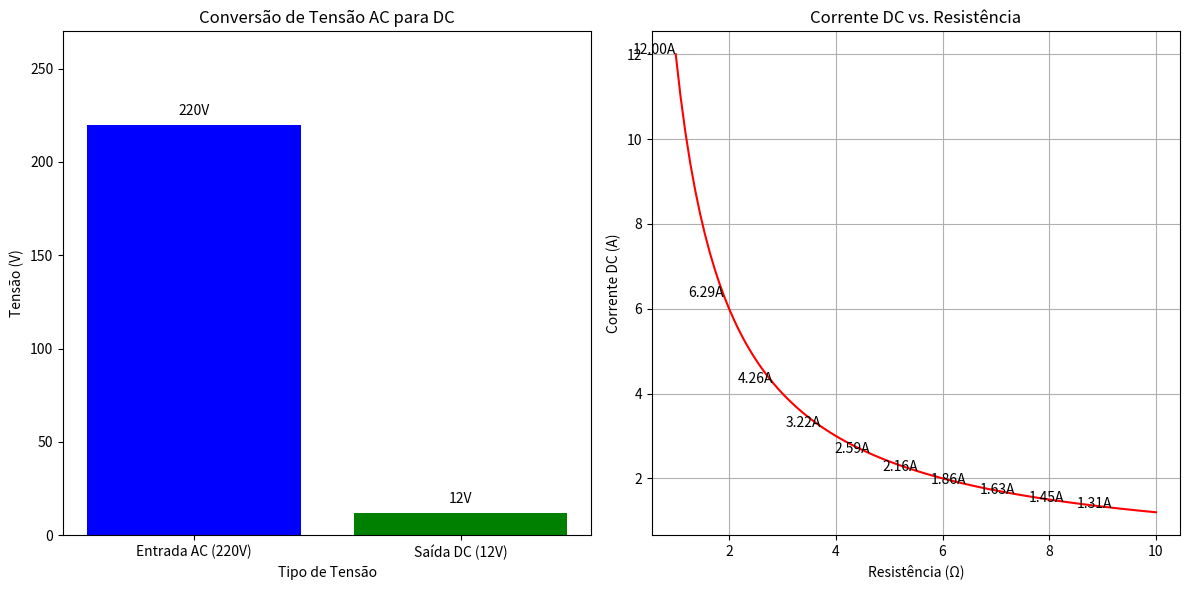

Here is the Python script that generated this plot:
import matplotlib.pyplot as plt
import numpy as np

# Definindo as tensões e parâmetros do conversor
tensao_ac = 220  # Tensão AC em volts
tensao_dc = 12   # Tensão DC em volts
eficiencia = 0.85  # Eficiência do conversor (85%)

# Potência nominal da carga
potencia_carga_watts = 24  # Watts

# Corrente na carga DC
corrente_dc = potencia_carga_watts / tensao_dc

# Corrente na entrada AC, considerando eficiência
potencia_entrada = potencia_carga_watts / eficiencia
corrente_ac = potencia_entrada / tensao_ac

# Dados para o gráfico de barras
etiquetas = ['Entrada AC (220V)', 'Saída DC (12V)']
valores = [tensao_ac, tensao_dc]

# Criar o gráfico de tensões
plt.figure(figsize=(12, 6))

plt.subplot(1, 2, 1)
plt.bar(etiquetas, valores, color=['blue', 'green'])
plt.xlabel('Tipo de Tensão')
plt.ylabel('Tensão (V)')
plt.title('Conversão de Tensão AC para DC')
plt.ylim(0, max(valores) + 50)  # Ajustar o limite do eixo y para melhor visualização

for i, valor in enumerate(valores):
    plt.text(i, valor + 5, f'{valor}V', ha='center')


resistencias = np.linspace(1, 10, 100)  # Resistências de 1 a 10 ohms
corrente = tensao_dc / resistencias  # Corrente DC para diferentes resistências

plt.subplot(1, 2, 2)
plt.plot(resistencias, corrente, color='red')
plt.xlabel('Resistência (Ω)')
plt.ylabel('Corrente DC (A)')
plt.title('Corrente DC vs. Resistência')
plt.grid(True)

for i, valor in enumerate(resistencias[::10]):
    plt.text(resistencias[::10][i], corrente[::10][i], f'{corrente[::10][i]:.2f}A', ha='right')

plt.tight_layout()
plt.show()

print(f'Corrente DC necessária: {corrente_dc:.2f} A')
print(f'Corrente AC consumida: {corrente_ac:.2f} A (considerando eficiência de {eficiencia*100:.0f}%)')
